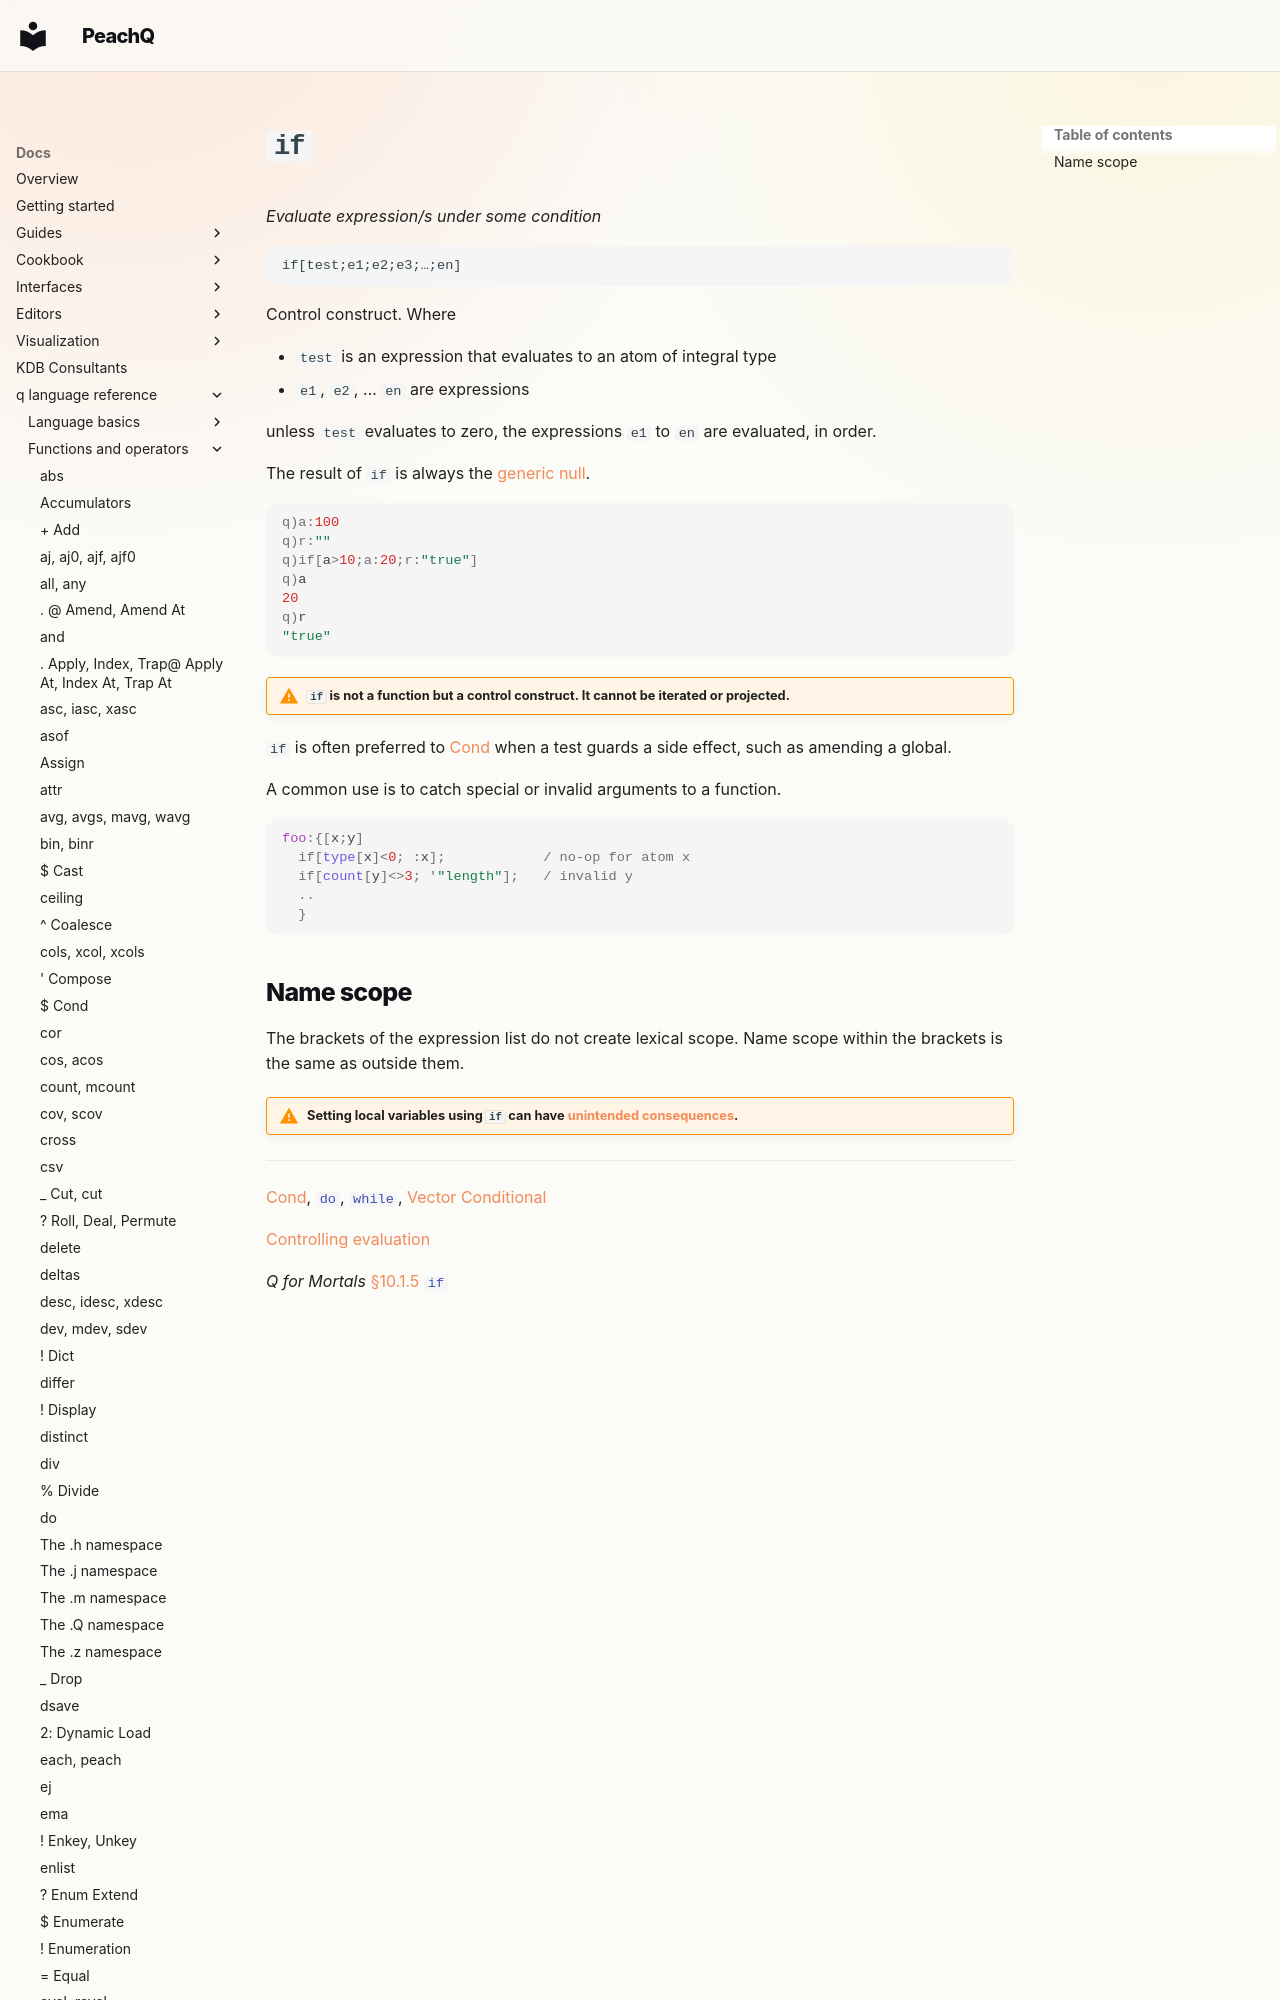

repository: peachq-org/peachq-website · page: docs/ref/if/index.html · generator: mkdocs

---
title: if control word | Reference | kdb+ and q documentation
description: if is a q control construct for conditional evaluation of one or more expressions.
author: KX Systems, Inc., a subsidiary of KX Software Limited
keywords: condition, control, evaluate, kdb+, q
---
